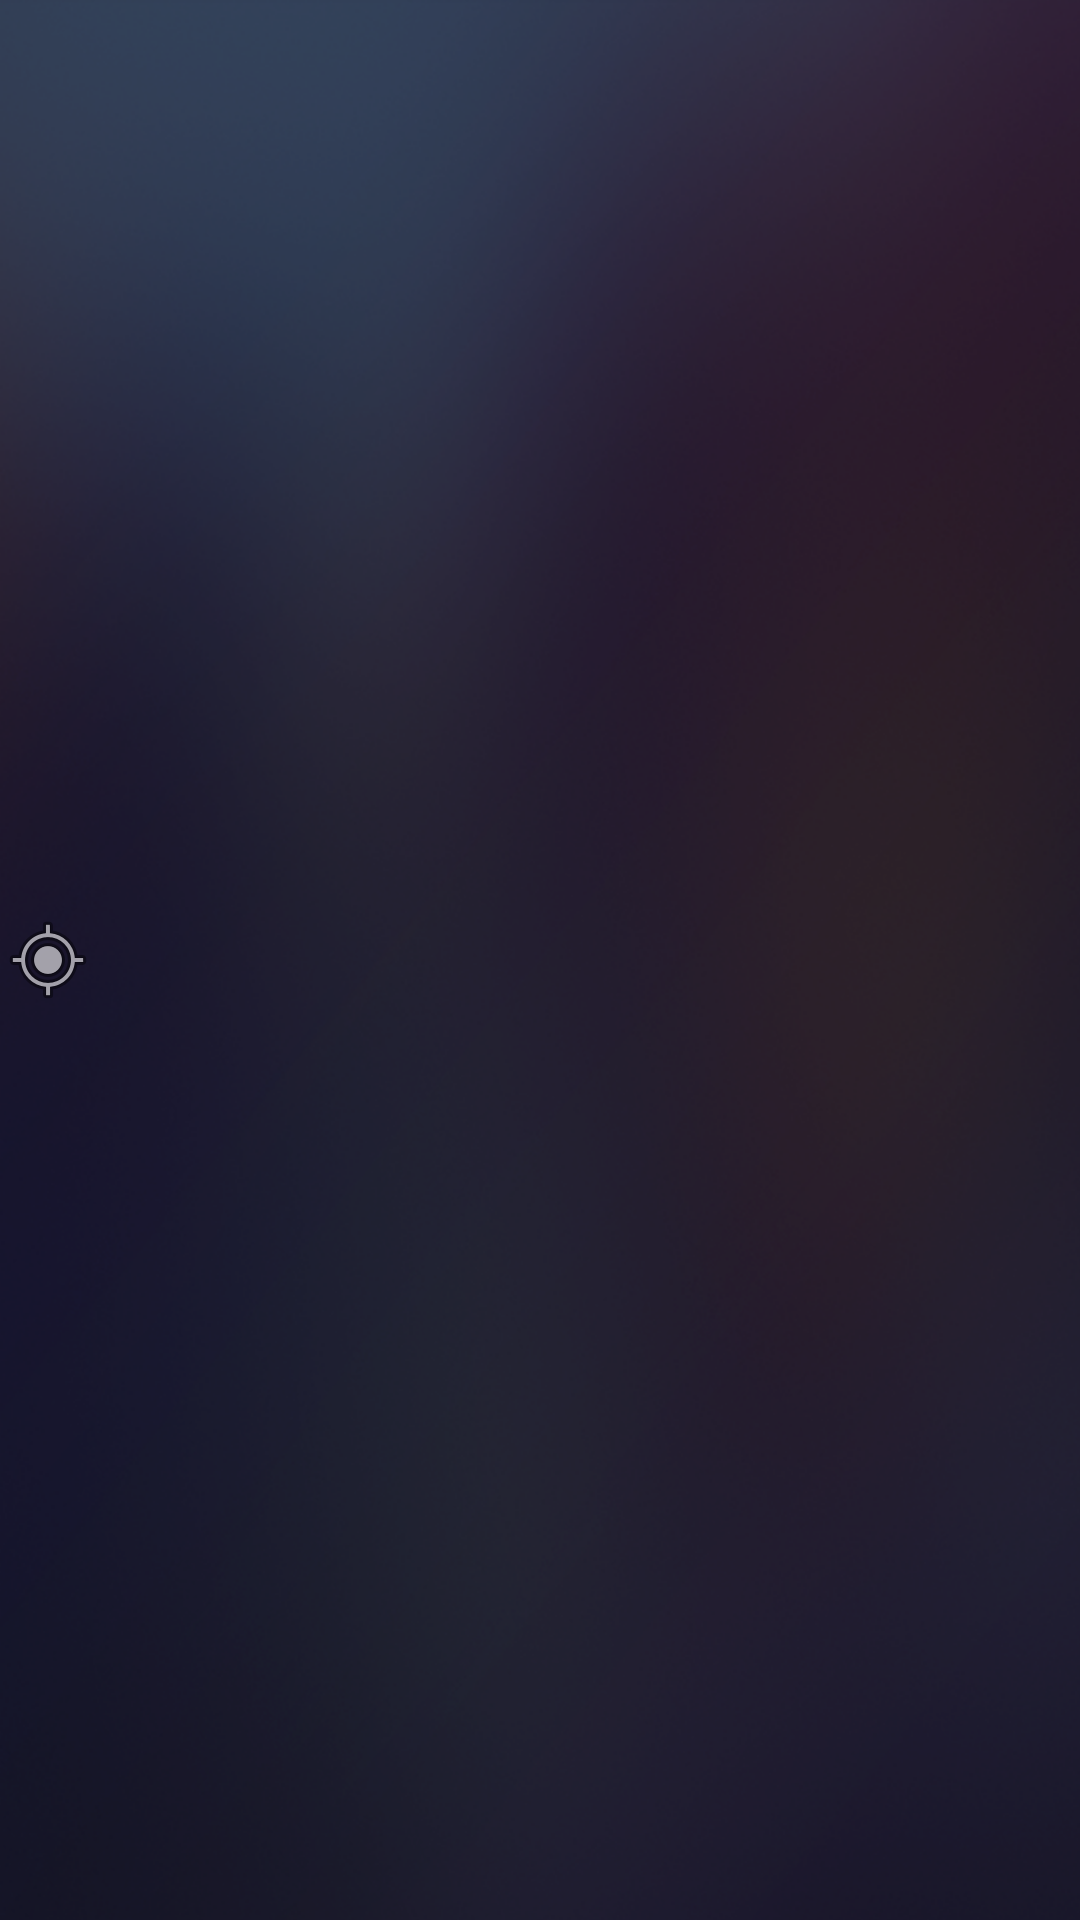

Write the Android layout XML for this screen, with the resource values it uses.
<!-- AndroidManifest.xml: application theme AppTheme -->
<!-- res/layout/result_item.xml -->
<?xml version="1.0" encoding="utf-8"?>
<LinearLayout xmlns:android="http://schemas.android.com/apk/res/android"
    android:layout_width="match_parent"
    android:layout_height="?android:attr/listPreferredItemHeight"
    android:orientation="horizontal"
    android:paddingBottom="@dimen/padding_medium"
    android:paddingTop="@dimen/padding_medium" >

    <ImageView
        android:layout_width="wrap_content"
        android:layout_height="match_parent"
        android:layout_weight="0"
        android:src="@android:drawable/ic_menu_mylocation" />

    <LinearLayout
        android:layout_width="match_parent"
        android:layout_height="match_parent"
        android:layout_weight="1"
        android:orientation="vertical"
        android:paddingLeft="@dimen/padding_medium"
        android:paddingRight="@dimen/padding_medium" >

        <TextView
            android:layout_width="match_parent"
            android:layout_height="match_parent"
            android:layout_weight="1"
            android:tag="sampleName"
            android:textAppearance="?android:attr/textAppearanceMedium" />

        <TextView
            android:layout_width="match_parent"
            android:layout_height="wrap_content"
            android:layout_weight="0"
            android:tag="concentration"
            android:textAppearance="?android:attr/textAppearanceSmall" />
    </LinearLayout>

    <ImageView
        android:layout_width="wrap_content"
        android:layout_height="match_parent"
        android:layout_weight="0"
        android:tag="flag" />

</LinearLayout>
<!-- resources referenced by this layout -->
<resources>
  <dimen name="padding_medium">8dp</dimen>
  <style name="AppTheme" parent="@android:style/Theme.DeviceDefault">
          <item name="android:windowBackground">@drawable/wallpaper</item>
      </style>
  <!-- drawable wallpaper (drawable) -->
  <bitmap xmlns:android="http://schemas.android.com/apk/res/android"
  	android:src="@drawable/bg_home"
  	android:tileMode="clamp"
      android:gravity="center" />
  <!-- drawable bg_home: png bitmap (drawable-hdpi, 428653 bytes) -->
</resources>
